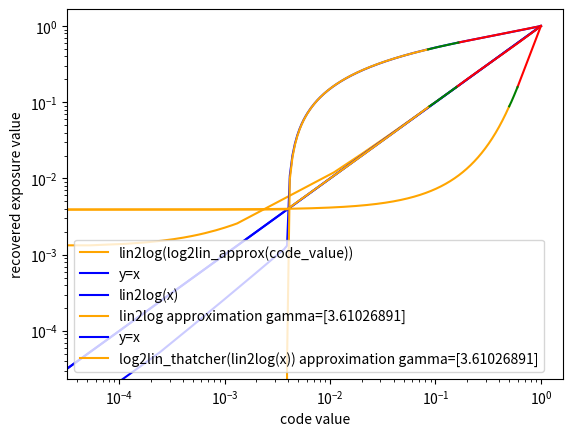

Generate this figure with matplotlib:
import matplotlib.pyplot as plt
import numpy as np

def mix(x, y, t):
    return (x + (y - x) * t)

def lin2log(inVec):
    l = (np.log2(inVec) + 8.0) * 0.125
    x = mix(np.maximum(0.0, l), inVec, 0.1267)
    y = 0.28985507246
    outVec = np.maximum(0.0, mix(x, np.power(inVec, y), inVec))
    return outVec

def log2lin(inVec):
    u = np.exp2((inVec / 0.125) - 8.0)
    x = 1.1612159730893894
    y = 0.6090138106343165
    outVec = np.power(u, mix(x, y, inVec))
    return outVec


def interpolate(x, low, high):
    output = (x - low) / (high - low)
    output[x < low] = 0.0
    output[x > high] = 1.0
    return output


def lin2log_thatcher(x, gamma, lin_cutoff=0.125, smoothing=0.04):
    log_portion = (8/9)*(0.125 * np.log2(x) + 1)
    pow_portion = x**gamma
    interp = interpolate(x, lin_cutoff - smoothing, lin_cutoff + smoothing)
    output = pow_portion * interp + (1-interp) * log_portion
    output = np.maximum(0.0, output)
    return output, interp

def log2lin_thatcher(y, gamma, log_cutoff=0.55, smoothing=0.05):
    exp_portion = 2**(((y * 9/8) - 1) * 8)
    pow_portion = y**(1/gamma)
    interp = interpolate(y, log_cutoff - smoothing, log_cutoff + smoothing)
    output = pow_portion * interp + (1-interp) * exp_portion
    return output, interp


x_lin = 10**np.linspace(np.log10(0.17), 0.0, 4000)[:-1]
y_cv = lin2log(x_lin)
gamma_est = np.linalg.lstsq(np.log(np.expand_dims(x_lin, axis=1)), np.log(np.expand_dims(y_cv, axis=1)))[0][0]
print("Estimated gamma: ", gamma_est)


x = np.linspace(0.0, 1.0, 4096)
code_value = lin2log(x)
approx_code_value, interp = lin2log_thatcher(x, gamma_est)
recovered_x = log2lin_thatcher(code_value, gamma_est)[0]

print("linear Error: ", np.quantile(np.abs(recovered_x - x) / (np.abs(recovered_x + x)/2), 0.99))
print("max Code Value Error: ", 1024 * np.max(np.abs(code_value - lin2log(recovered_x))))
plt.plot(code_value, lin2log(recovered_x), color='orange', label='lin2log(log2lin_approx(code_value))')
plt.plot(x, x, color='blue', label='y=x')
plt.legend()
plt.show()


plt.plot(x, code_value, label="lin2log(x)", color='blue')
plt.plot(x[interp==0], approx_code_value[interp==0], label=f"lin2log approximation gamma={1.0/gamma_est}", color='orange')
plt.plot(x[interp==1], approx_code_value[interp==1], color='red')
plt.plot(x[(interp > 0.0) & (interp < 1.0)], approx_code_value[(interp > 0.0) & (interp < 1.0)], color='green')
plt.xscale('log')
plt.ylabel('code value')
plt.xlabel("exposure value")
plt.legend()
plt.show()

linear_val, interp = log2lin_thatcher(lin2log(x), gamma_est)
z = x

plt.plot(x, z, label="y=x", color='blue')
plt.plot(x[interp==0], linear_val[interp==0], label=f"log2lin_thatcher(lin2log(x)) approximation gamma={1.0/gamma_est}", color='orange')
plt.plot(x[interp==1], linear_val[interp==1], color='red')
plt.plot(x[(interp > 0.0) & (interp < 1.0)], linear_val[(interp > 0.0) & (interp < 1.0)], color='green')

plt.legend()
plt.xscale('log')
plt.yscale('log')
plt.xlabel("exposure value")
plt.ylabel("recovered exposure value")
plt.show()



x = np.linspace(0.0, 1.0, 4096)
approx_lin_value, interp = log2lin_thatcher(x, gamma_est)
plt.plot(x[interp==0], approx_lin_value[interp==0], label=f"lin2log approximation gamma={1.0/gamma_est}", color='orange')
plt.plot(x[interp==1], approx_lin_value[interp==1], color='red')
plt.plot(x[(interp > 0.0) & (interp < 1.0)], approx_lin_value[(interp > 0.0) & (interp < 1.0)], color='green')
plt.yscale('log')
plt.ylabel('recovered exposure value')
plt.xlabel('code value')
plt.show()